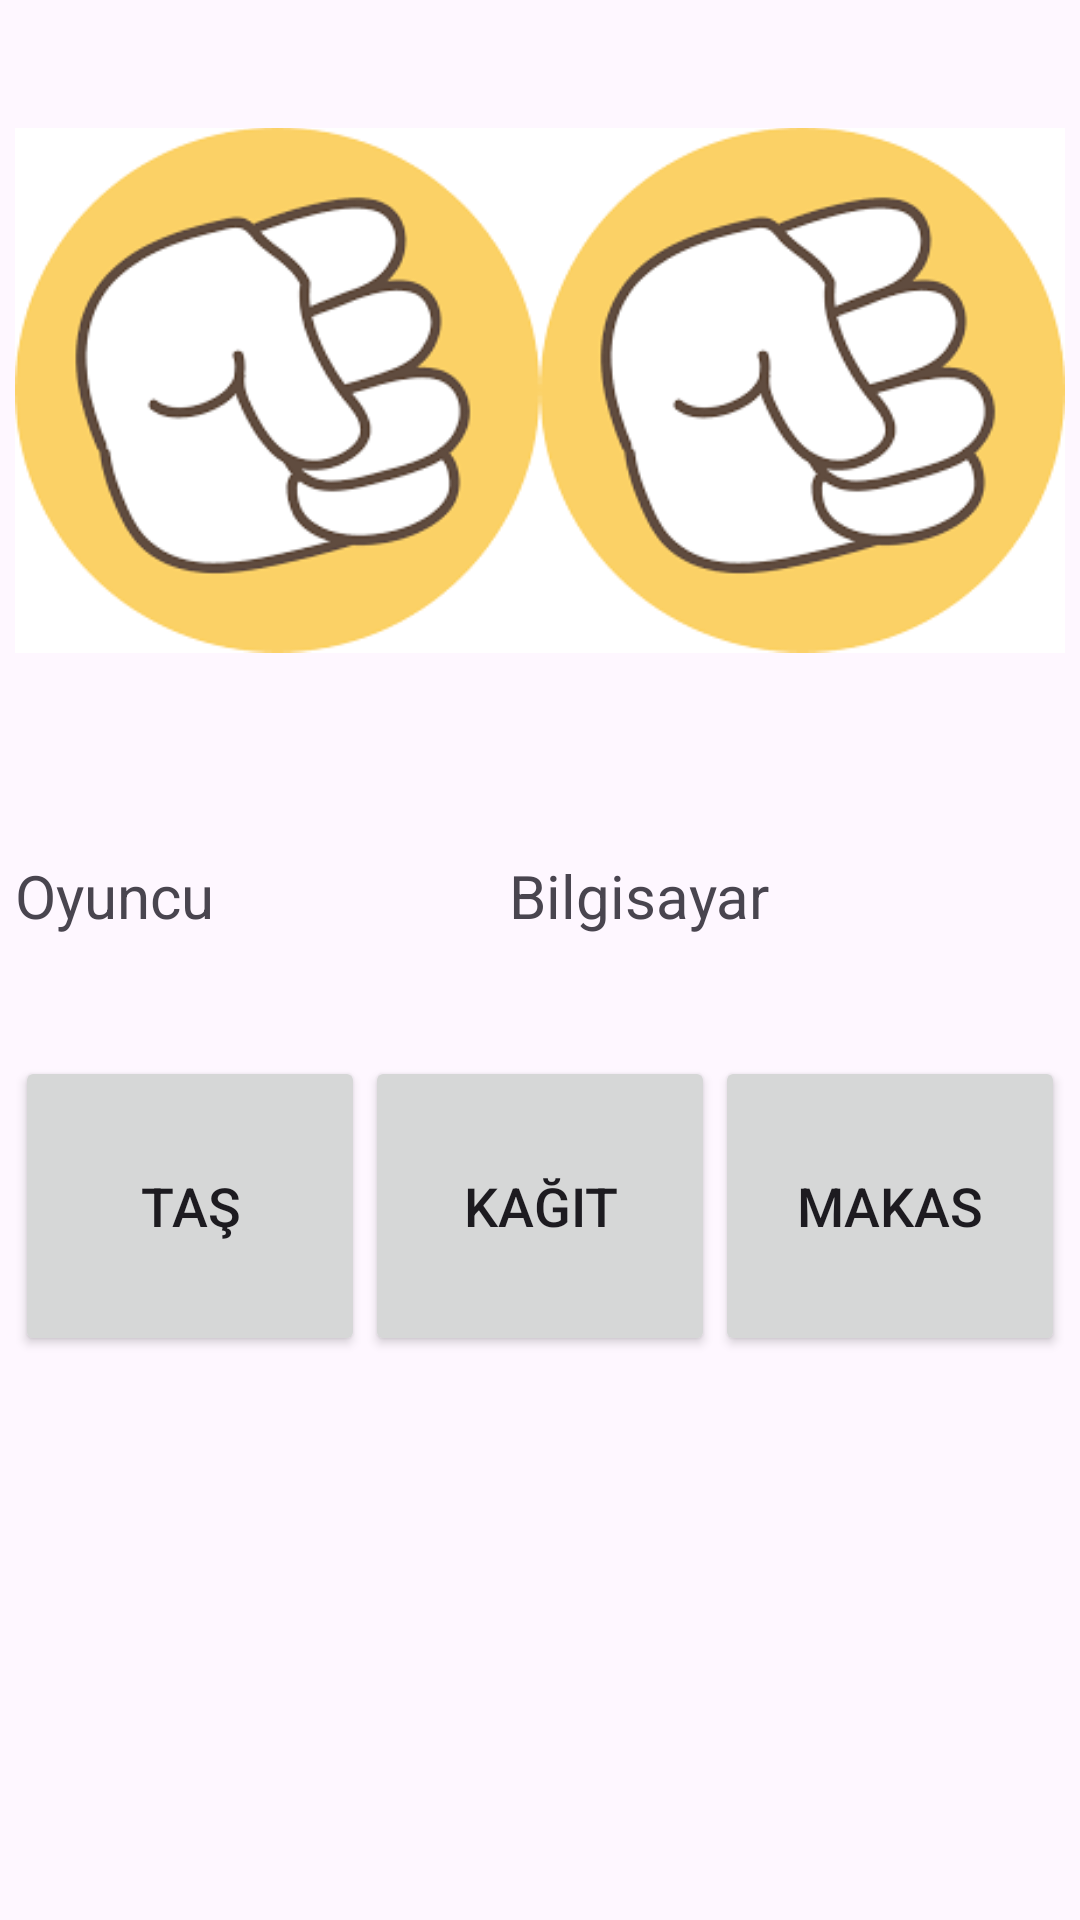

This screen was rendered from an Android layout file. Write that file and the resources it references.
<!-- AndroidManifest.xml: application theme Theme.GamesSTATİON -->
<!-- res/layout/activity_taskamak.xml -->
<?xml version="1.0" encoding="utf-8"?>
<LinearLayout xmlns:android="http://schemas.android.com/apk/res/android"
    xmlns:app="http://schemas.android.com/apk/res-auto"
    xmlns:tools="http://schemas.android.com/tools"
    android:layout_width="match_parent"
    android:layout_height="match_parent"
    android:orientation="vertical"
    android:padding="5dp"
    tools:context=".taskamak">
    <LinearLayout
        android:layout_width="match_parent"
        android:layout_height="wrap_content"
        android:orientation="horizontal"
        tools:ignore="MissingConstraints">

        <ImageView
            android:id="@+id/iv_oyuncu"
            android:layout_width="wrap_content"
            android:layout_height="250dp"
            android:layout_weight="1"
            app:srcCompat="@drawable/t"
            tools:ignore="ContentDescription" />

        <ImageView
            android:id="@+id/iv_bilgisayar"
            android:layout_width="wrap_content"
            android:layout_height="250dp"
            android:layout_weight="1"
            app:srcCompat="@drawable/t"
            tools:ignore="ContentDescription" />
    </LinearLayout>
    <LinearLayout
        android:layout_width="match_parent"
        android:layout_height="wrap_content"
        android:layout_marginTop="30dp"
        android:orientation="horizontal"
        tools:ignore="MissingConstraints">

        <TextView
            android:id="@+id/tv_oyuncu_puan"
            android:layout_width="wrap_content"
            android:layout_height="wrap_content"
            android:layout_weight="1"
            android:textSize="20sp"
            android:text="Oyuncu"
            tools:ignore="HardcodedText" />

        <TextView
            android:id="@+id/tv_bilgisayar_puan"
            android:layout_width="wrap_content"
            android:layout_height="wrap_content"
            android:layout_weight="1"
            android:textSize="20sp"
            android:text="Bilgisayar"
            tools:ignore="HardcodedText" />


    </LinearLayout>
    <LinearLayout
        android:layout_width="match_parent"
        android:layout_height="wrap_content"
        android:layout_marginTop="40dp"
        android:orientation="horizontal"
        tools:ignore="MissingConstraints">

        <Button
            android:id="@+id/btn_taş"
            android:layout_width="wrap_content"
            android:layout_height="100dp"
            android:layout_weight="1"
            android:textSize="18sp"
            android:text="Taş"
            tools:ignore="ButtonStyle,HardcodedText" />

        <Button
            android:id="@+id/btn_kağıt"
            android:layout_width="wrap_content"
            android:layout_height="100dp"
            android:layout_weight="1"
            android:textSize="18sp"
            android:text="Kağıt"
            tools:ignore="ButtonStyle,HardcodedText" />

        <Button
            android:id="@+id/btn_makas"
            android:layout_width="wrap_content"
            android:layout_height="100dp"
            android:layout_weight="1"
            android:textSize="18sp"
            android:text="Makas"
            tools:ignore="ButtonStyle,HardcodedText" />
    </LinearLayout>
    </LinearLayout>
<!-- resources referenced by this layout -->
<resources>
  <!-- drawable t: png bitmap (drawable, 6344 bytes) -->
  <style name="Theme.GamesSTATİON" parent="Base.Theme.GamesSTATİON" />
  <style name="Base.Theme.GamesSTATİON" parent="Theme.Material3.DayNight.NoActionBar">
          
          
          <item name="colorPrimary">@color/red</item>
          <item name="colorPrimaryVariant">@color/red</item>
          <item name="colorOnPrimary">@color/white</item>
          
          <item name="colorSecondary">@color/red</item>
          <item name="colorSecondaryVariant">@color/red</item>
          <item name="colorOnSecondary">@color/red</item>
          
          <item name="android:statusBarColor">@color/blue</item>
          
      </style>
  <color name="red">#FF0000</color>
  <color name="white">#FFFFFFFF</color>
  <color name="blue">#0000FF</color>
</resources>
